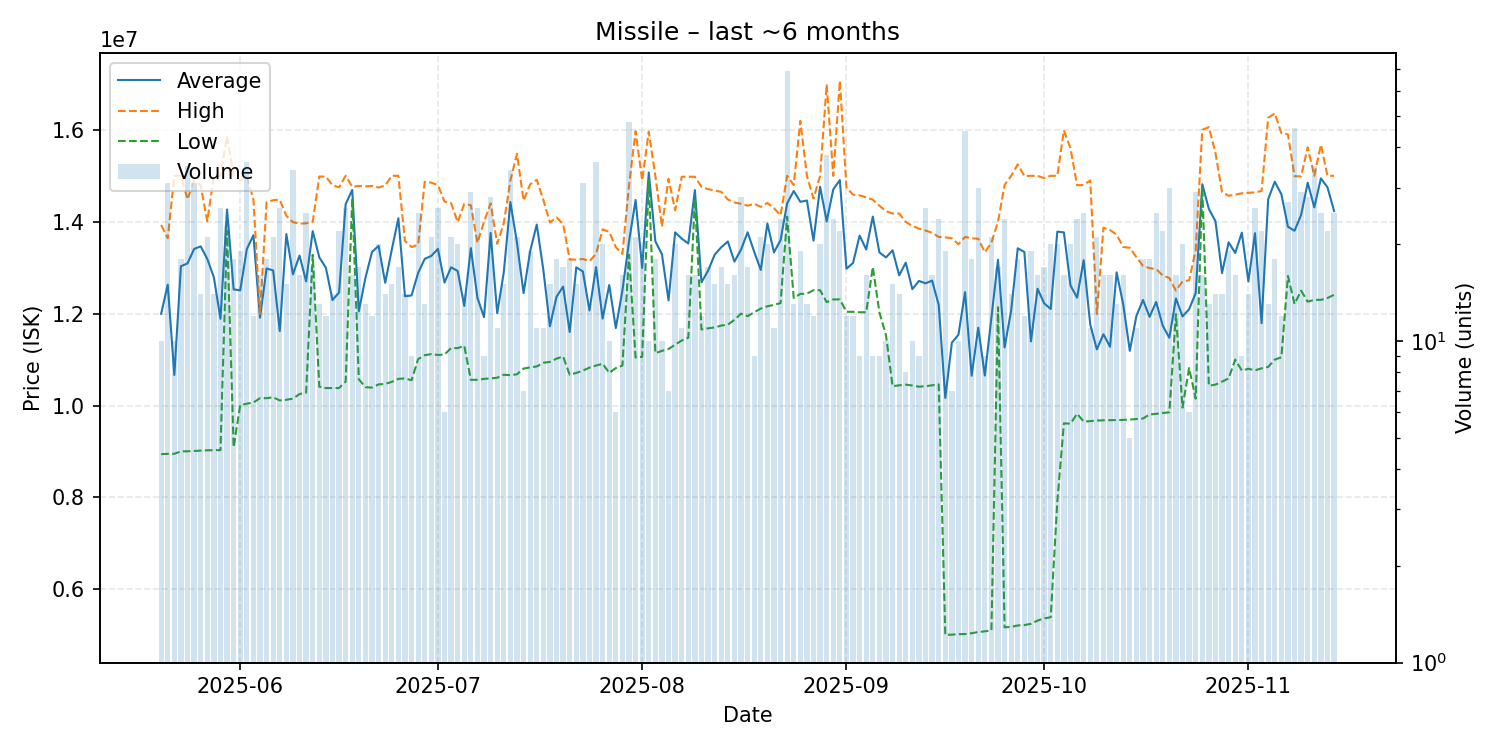

The data file committed next to this chart (first rows):
date, average, highest, lowest, order_count, volume
2025-05-20, 11996600, 13930000, 8941000, 8, 10
2025-05-21, 12630742, 13640000, 8948000, 29, 31
2025-05-22, 10664600, 15000000, 8949000, 8, 10
2025-05-23, 13030722, 15000000, 9002000, 15, 18
2025-05-24, 13093971, 14490000, 9004000, 28, 35
2025-05-25, 13406903, 14890000, 9010000, 24, 31
2025-05-26, 13464571, 14790000, 9018000, 14, 14
2025-05-27, 13191095, 14010000, 9026000, 21, 21
2025-05-28, 12791571, 14995000, 9027000, 13, 14
2025-05-29, 11888385, 15000000, 9029000, 20, 26
2025-05-30, 14266043, 15860000, 13800000, 21, 23
2025-05-31, 12528111, 15000000, 9093000, 13, 18
2025-06-01, 12506842, 14895000, 10010000, 19, 19
2025-06-02, 13404444, 14970000, 10040000, 28, 36
2025-06-03, 13707500, 14490000, 10065000, 12, 12
2025-06-04, 11911875, 11995000, 10160000, 15, 16
2025-06-05, 12983889, 14425000, 10160000, 18, 18
2025-06-06, 12939524, 14470000, 10180000, 18, 21
2025-06-07, 11619615, 14480000, 10110000, 21, 26
2025-06-08, 13731333, 14130000, 10125000, 15, 15
2025-06-09, 12854118, 13990000, 10150000, 30, 34
2025-06-10, 13264375, 13960000, 10250000, 14, 16
2025-06-11, 12701200, 13965000, 10280000, 22, 25
2025-06-12, 13795882, 14000000, 13280000, 17, 17
2025-06-13, 13224615, 14985000, 10410000, 13, 13
2025-06-14, 12999167, 14980000, 10380000, 12, 12
2025-06-15, 12295714, 14795000, 10380000, 13, 14
2025-06-16, 12460000, 14750000, 10380000, 21, 22
2025-06-17, 14383846, 15000000, 10520000, 12, 26
2025-06-18, 14691875, 14760000, 14500000, 12, 16
2025-06-19, 12049412, 14780000, 10570000, 16, 17
2025-06-20, 12777692, 14770000, 10400000, 13, 13
2025-06-21, 13343333, 14780000, 10390000, 11, 12
2025-06-22, 13474500, 14745000, 10460000, 17, 20
2025-06-23, 12671429, 14790000, 10470000, 14, 14
2025-06-24, 13390667, 15000000, 10515000, 15, 15
2025-06-25, 14075882, 15000000, 10580000, 15, 17
2025-06-26, 12377143, 13580000, 10590000, 13, 14
2025-06-27, 12396667, 13450000, 10550000, 8, 9
2025-06-28, 12886000, 13500000, 11010000, 21, 25
2025-06-29, 13192308, 14870000, 11095000, 13, 13
2025-06-30, 13256190, 14850000, 11120000, 20, 21
2025-07-01, 13409615, 14800000, 11100000, 20, 26
2025-07-02, 12676667, 14440000, 11110000, 6, 6
2025-07-03, 13009048, 14410000, 11250000, 19, 21
2025-07-04, 12928000, 13990000, 11250000, 19, 20
2025-07-05, 12167857, 14390000, 11300000, 12, 14
2025-07-06, 13426552, 14360000, 10560000, 17, 29
2025-07-07, 12344231, 13540000, 10560000, 20, 26
2025-07-08, 11923333, 14000000, 10580000, 9, 9
2025-07-09, 13756429, 14400000, 10590000, 19, 28
2025-07-10, 12008182, 13520000, 10605000, 11, 11
2025-07-11, 12900667, 13970000, 10670000, 14, 15
2025-07-12, 14428529, 14900000, 10660000, 22, 34
2025-07-13, 13542857, 15480000, 10680000, 15, 21
2025-07-14, 12447143, 14460000, 10805000, 7, 7
2025-07-15, 13360526, 14815000, 10830000, 18, 19
2025-07-16, 13939091, 14915000, 10850000, 11, 11
2025-07-17, 12951818, 14475000, 10930000, 11, 11
2025-07-18, 11724000, 13985000, 10950000, 13, 15
... 119 more rows
